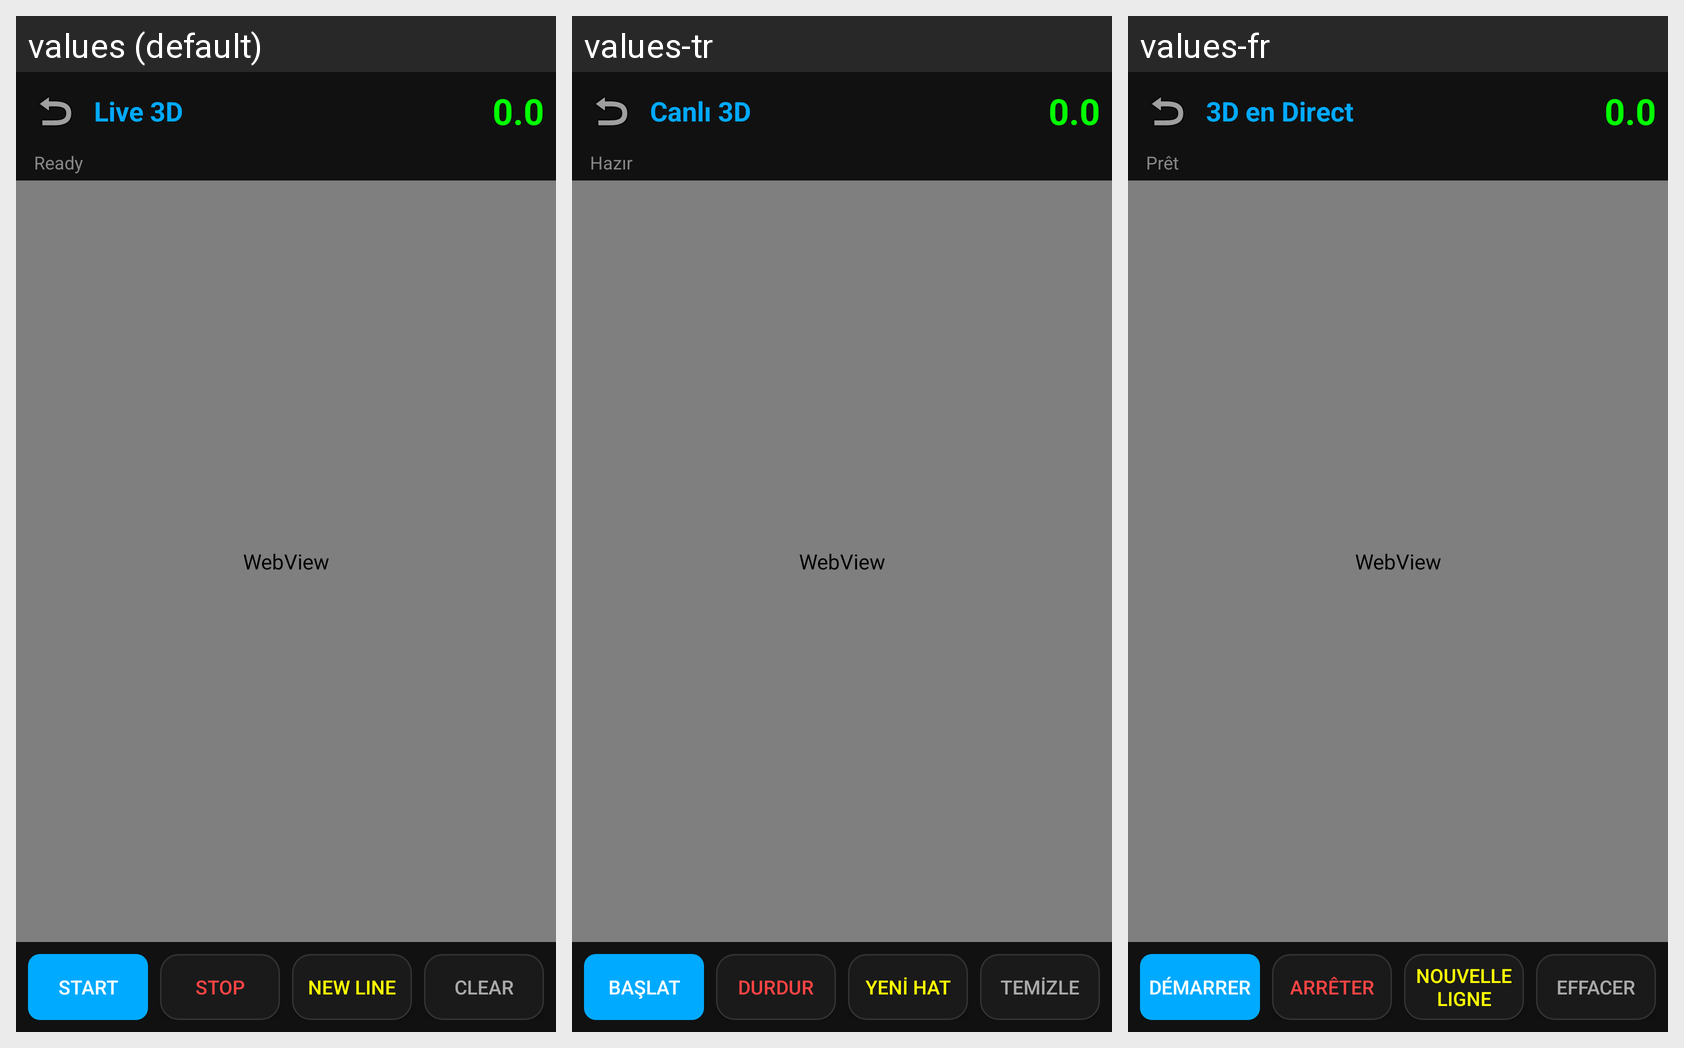

The Android screen above is rendered under several locales of the same app. Produce the string resources it draws, with the default and per-locale values.
Android screen res/layout/activity_live3d.xml rendered under 3 locales, left to right: values (default), values-tr, values-fr. Device: Nexus 5 (rendered at 1080×1920; each locale shown at half size, 540×960, under a caption strip naming it); theme Theme.GeoScanner.
Strings drawn on this screen, with the default value and each locale's value (text and hints the layout hard-codes, and strings that could not be matched under every locale, appear in the picture but are not listed):

live_title
  values: Live 3D
  values-tr: Canlı 3D
  values-fr: 3D en Direct

live_ready
  values: Ready
  values-tr: Hazır
  values-fr: Prêt

live_start
  values: START
  values-tr: BAŞLAT
  values-fr: DÉMARRER

live_stop
  values: STOP
  values-tr: DURDUR
  values-fr: ARRÊTER

live_new_line
  values: NEW LINE
  values-tr: YENİ HAT
  values-fr: NOUVELLE LIGNE

live_clear
  values: CLEAR
  values-tr: TEMİZLE
  values-fr: EFFACER
